Run: headless pygame with SDL's dummy video driver; simulated clock (each Clock.tick advances the game by its frame time, no real sleeping); random seed 0; keys injected as events and as key.get_pressed() state; mouse plan: one left click at the window centre at the start of phase 2, then a move to the lower-right quarter at the start of phase 3.
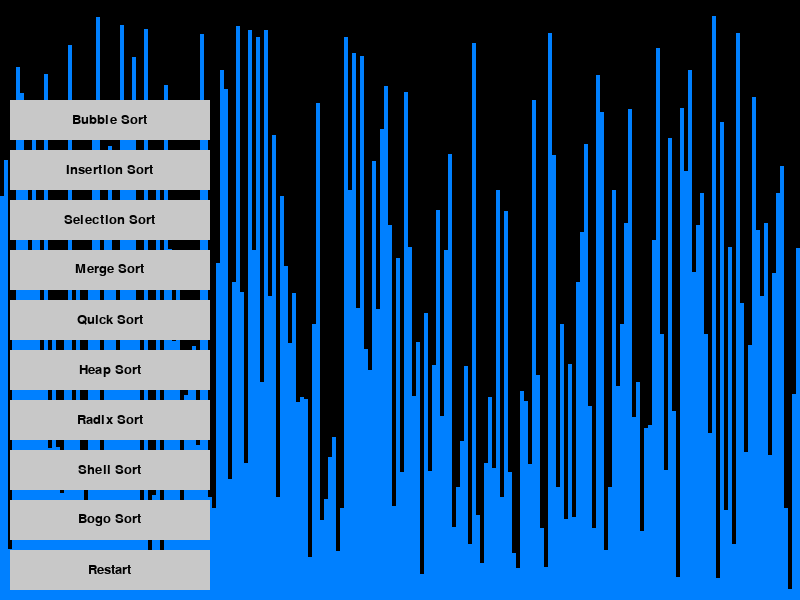
Frame 1 of 4 · flips 1–60 · no input
Frame 2 of 4 · flips 61–180 · clicked the window centre · tapped SPACE, RETURN · held RIGHT (→), D · screen unchanged from frame 1, image omitted
Frame 3 of 4 · flips 181–300 · moved the mouse to the lower-right quarter · held DOWN (↓), S · screen unchanged from frame 2, image omitted
Frame 4 of 4 · flips 301–420 · held LEFT (←), A, UP (↑), W · screen unchanged from frame 3, image omitted

The pygame program that drew these frames:

import pygame
import random

pygame.init()

WIDTH = 800
HEIGHT = 600
ARRAY_SIZE = 200
RECT_WIDTH = WIDTH // ARRAY_SIZE
WIN = pygame.display.set_mode((WIDTH, HEIGHT))
pygame.display.set_caption("Sorting Algorithm Visualizer")
CLOCK = pygame.time.Clock()

array = [random.randint(10, HEIGHT - 10) for _ in range(ARRAY_SIZE)]

def drawArray(array, color=[]):
    WIN.fill((0, 0, 0))
    for i in range(len(array)):
        if i in color:
            rectColor = (255, 0, 0)
        else:
            rectColor = (0, 128, 255)
        pygame.draw.rect(WIN, rectColor, (i * RECT_WIDTH, HEIGHT - array[i], RECT_WIDTH, array[i]))
    pygame.display.update()

def bubbleSort(array):
    for i in range(len(array)):
        for j in range(0, len(array) - i - 1):
            if array[j] > array[j + 1]:
                array[j], array[j + 1] = array[j + 1], array[j]
                drawArray(array, [j, j+1])
                CLOCK.tick(200)

def insertionSort(array):
    for i in range(1, len(array)):
        key = array[i]
        j = i - 1
        while j >= 0 and key < array[j]:
            array[j + 1] = array[j]
            j -= 1
            drawArray(array, [j, j+1])
            CLOCK.tick(200)
        array[j + 1] = key
        drawArray(array, [j, i])
        CLOCK.tick(200)

def selectionSort(array):
    for i in range(len(array)):
        minIdx = i
        for j in range(i+1, len(array)):
            if array[j] < array[minIdx]:
                minIdx = j
            drawArray(array, [j, minIdx])
            CLOCK.tick(200)
        array[i], array[minIdx] = array[minIdx], array[i]
        drawArray(array, [i, minIdx])
        CLOCK.tick(200)

def mergeSort(array, l=0, r=None):
    if r is None:
        r = len(array) - 1

    if l < r:
        m = l + (r - l) // 2

        mergeSort(array, l, m)
        mergeSort(array, m + 1, r)
        merge(array, l, m, r)

def merge(array, l, m, r):
    n1 = m - l + 1
    n2 = r - m

    L = array[l:l+n1]
    R = array[m+1:m+1+n2]

    i, j, k = 0, 0, l

    while i < n1 and j < n2:

        if L[i] <= R[j]:
            array[k] = L[i]
            i += 1
        else:
            array[k] = R[j]
            j += 1
        drawArray(array, [k])
        CLOCK.tick(200)
        k += 1

    while i < n1:
        array[k] = L[i]
        drawArray(array, [k])
        CLOCK.tick(200)
        i += 1
        k += 1

    while j < n2:
        array[k] = R[j]
        drawArray(array, [k])
        CLOCK.tick(200)
        j += 1
        k += 1

def quickSort(array, low=0, high=None):
    if high is None:
        high = len(array) - 1

    if low < high:
        pi = partition(array, low, high)
        
        quickSort(array, low, pi-1)
        quickSort(array, pi+1, high)

def partition(array, low, high):
    pivot = array[high]
    i = low - 1

    for j in range(low, high):

        if array[j] <= pivot:
            i = i + 1
            array[i], array[j] = array[j], array[i]
            drawArray(array, [i, j])
            CLOCK.tick(200)

    array[i + 1], array[high] = array[high], array[i + 1]
    drawArray(array, [i + 1, high])
    CLOCK.tick(200)
    
    return i + 1

def heapSort(array):
    n = len(array)

    for i in range(n, -1, -1):
        heapify(array, n, i)

    for i in range(n-1, 0, -1):
        array[i], array[0] = array[0], array[i]
        drawArray(array, [i, 0])
        CLOCK.tick(200)
        heapify(array, i, 0)

def heapify(array, n, i):
    largest = i
    l = 2 * i + 1
    r = 2 * i + 2

    if l < n and array[l] > array[largest]:
        largest = l

    if r < n and array[r] > array[largest]:
        largest = r

    if largest != i:
        array[i], array[largest] = array[largest], array[i]
        drawArray(array, [i, largest])
        CLOCK.tick(200)
        
        heapify(array, n, largest)

def countingSortForRadix(array, position):
    n = len(array)
    output = [-1] * n
    count = [0] * 10

    for i in range(n):
        index = array[i] // position
        count[index % 10] += 1

    for i in range(1, 10):
        count[i] += count[i - 1]

    i = n - 1
    while i >= 0:
        index = array[i] // position
        output[count[index % 10] - 1] = array[i]
        count[index % 10] -= 1
        i -= 1
        drawArray(array, [i])
        CLOCK.tick(200)

    for i in range(len(array)):
        array[i] = output[i]
        drawArray(array, [i])
        CLOCK.tick(200)

def radixSort(array):
    maxNum = max(array)

    position = 1
    while maxNum // position > 0:
        countingSortForRadix(array, position)
        position *= 10

def shellSort(array):
    n = len(array)
    
    gap = n // 2
    
    while gap > 0:
        for i in range(gap, n):
            temp = array[i]
            j = i
            
            while j >= gap and array[j - gap] > temp:
                array[j] = array[j - gap]
                drawArray(array, [j, j-gap])
                CLOCK.tick(200)
                j -= gap
            
            array[j] = temp
            drawArray(array, [j])
            CLOCK.tick(200)

        gap //= 2

def isSorted(array):
    n = len(array)
    for i in range(1, n):
        if array[i] < array[i - 1]:
            return False
    return True

def bogoSort(array):
    while not isSorted(array):
        random.shuffle(array)
        drawArray(array, range(len(array)))
        CLOCK.tick(200)

def regenerateArray():
    global array
    array = [random.randint(10, HEIGHT - 10) for _ in range(ARRAY_SIZE)]
    drawArray(array)
    drawButtons()
    pygame.display.update()

BUTTONS = [
    {"label": "Bubble Sort", "function": bubbleSort},
    {"label": "Insertion Sort", "function": insertionSort},
    {"label": "Selection Sort", "function": selectionSort},
    {"label": "Merge Sort", "function": mergeSort},
    {"label": "Quick Sort", "function": quickSort},
    {"label": "Heap Sort", "function": heapSort},
    {"label": "Radix Sort", "function": radixSort},
    {"label": "Shell Sort", "function": shellSort},
    {"label": "Bogo Sort", "function": bogoSort},
]

BUTTONS.append({"label": "Restart", "function": "RESTART"})

FONT = pygame.font.SysFont("Arial", 20)
BUTTON_WIDTH, BUTTON_HEIGHT = 200, 40

TOTAL_BUTTONS_HEIGHT = len(BUTTONS) * (BUTTON_HEIGHT + 10)
START_X, START_Y = 10, HEIGHT - TOTAL_BUTTONS_HEIGHT

def drawButtons():
    for idx, button in enumerate(BUTTONS):
        pygame.draw.rect(WIN, (200, 200, 200), (START_X, START_Y + idx * (BUTTON_HEIGHT + 10), BUTTON_WIDTH, BUTTON_HEIGHT))
        text = FONT.render(button["label"], True, (0, 0, 0))
        WIN.blit(text, (START_X + (BUTTON_WIDTH - text.get_width()) // 2, START_Y + idx * (BUTTON_HEIGHT + 10) + (BUTTON_HEIGHT - text.get_height()) // 2))


def handleButtonClick(pos):
    for idx, button in enumerate(BUTTONS):
        if START_X <= pos[0] <= START_X + BUTTON_WIDTH and START_Y + idx * (BUTTON_HEIGHT + 10) <= pos[1] <= START_Y + idx * (BUTTON_HEIGHT + 10) + BUTTON_HEIGHT:
            if button["function"] == "RESTART":
                regenerateArray()
                return None
            return button["function"]
    return None

def main():
    run = True
    
    while run:
        drawArray(array)
        drawButtons()
        pygame.display.update()
        
        for event in pygame.event.get():
            if event.type == pygame.QUIT:
                run = False
            elif event.type == pygame.MOUSEBUTTONDOWN:
                sorting_algorithm = handleButtonClick(pygame.mouse.get_pos())
                if sorting_algorithm:
                    sorting_algorithm(array)

    pygame.quit()

if __name__ == "__main__":
    main()
